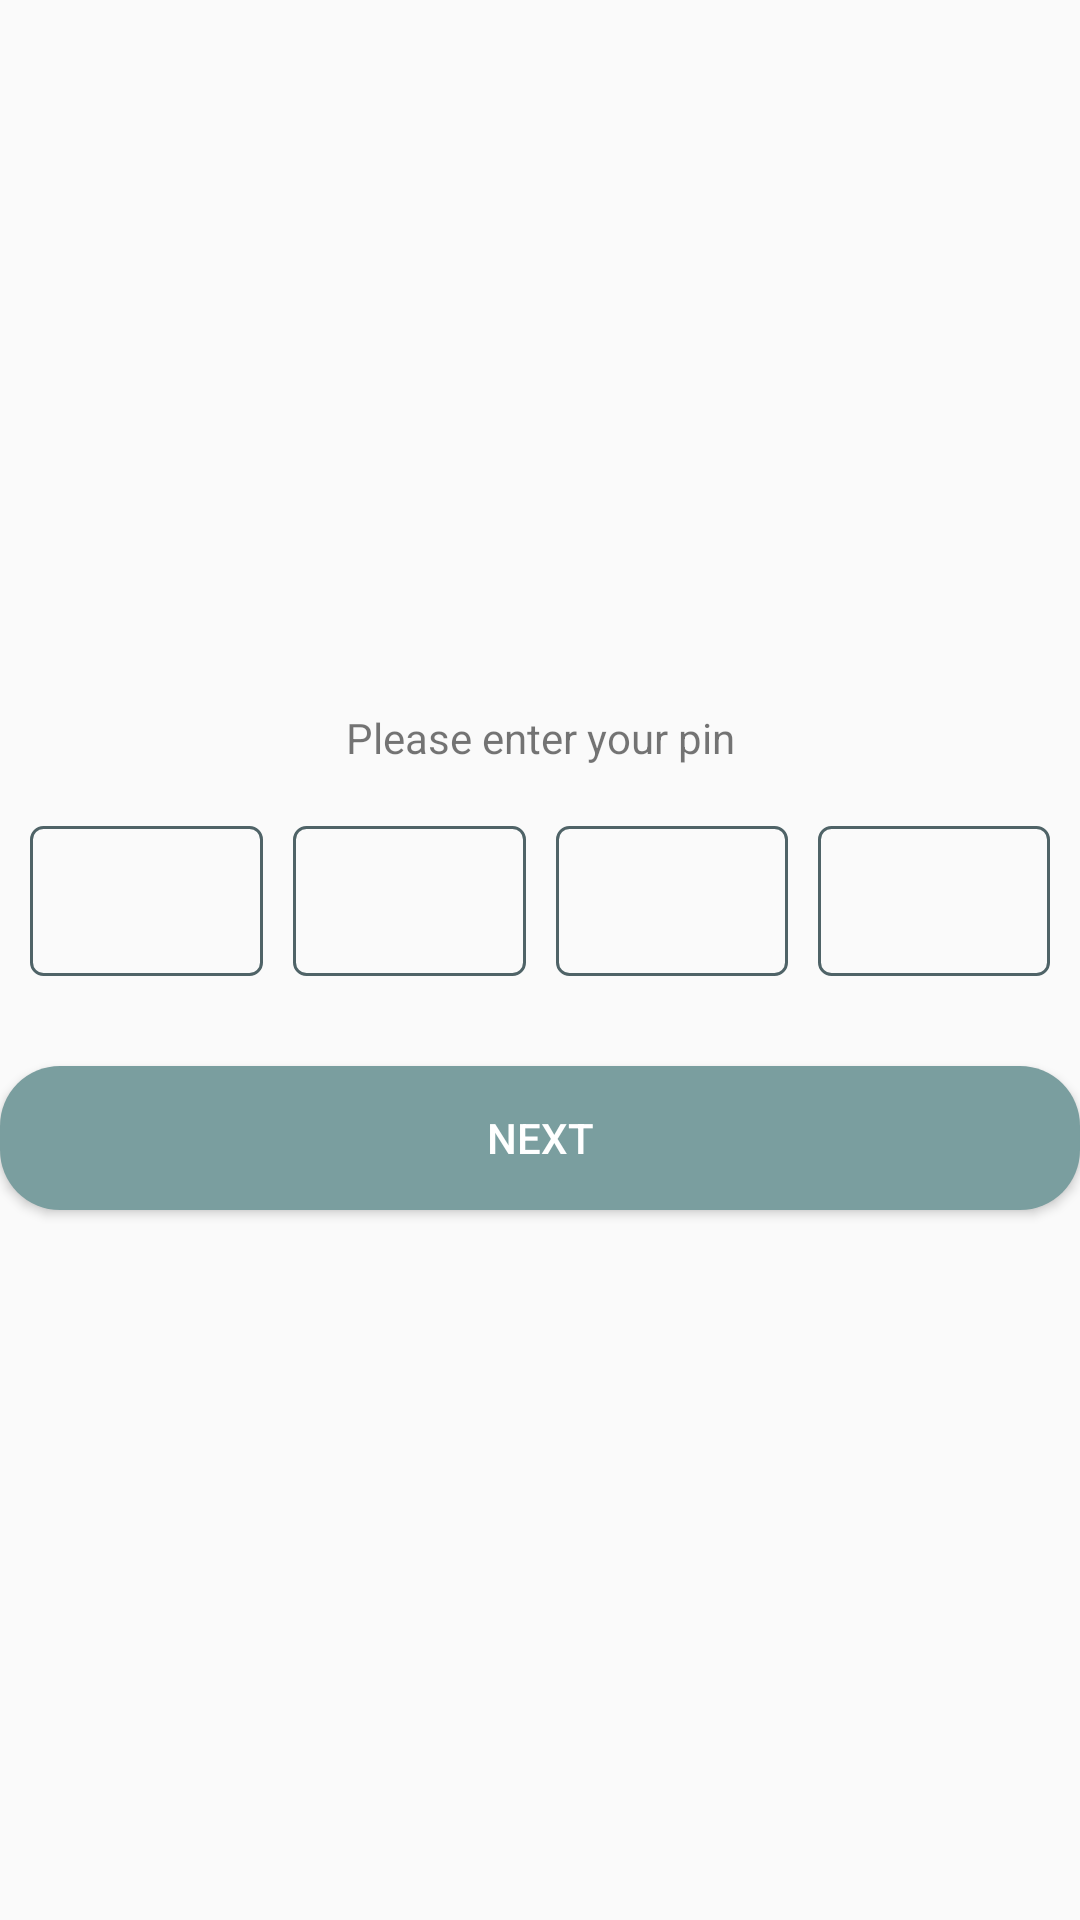

This screen was rendered from an Android layout file. Write that file and the resources it references.
<!-- AndroidManifest.xml: application theme Theme.Prac_Grader -->
<!-- res/layout/activity_pin.xml -->
<?xml version="1.0" encoding="utf-8"?>
<LinearLayout xmlns:android="http://schemas.android.com/apk/res/android"
    android:layout_width="match_parent"
    android:layout_height="match_parent"
    android:layout_marginStart="40dp"
    android:layout_marginEnd="40dp"
    android:gravity="center"
    android:orientation="vertical">

    <TextView
        android:id="@+id/txtInstruction"
        android:layout_width="match_parent"
        android:layout_height="wrap_content"
        android:text="@string/pin_instruction"
        android:textAlignment="center"
        android:textAllCaps="false" />

    <LinearLayout
        android:layout_width="match_parent"
        android:layout_height="wrap_content"
        android:layout_marginTop="20dp"
        android:orientation="horizontal">

        <EditText
            android:id="@+id/txtPin1"
            android:layout_width="wrap_content"
            android:layout_height="50dp"
            android:layout_marginStart="10dp"
            android:layout_marginEnd="5dp"
            android:layout_weight="1"
            android:background="@drawable/edit_text_border"
            android:ems="10"
            android:inputType="numberPassword"
            android:maxLength="1"
            android:textAlignment="center" />

        <EditText
            android:id="@+id/txtPin2"
            android:layout_width="wrap_content"
            android:layout_height="50dp"
            android:layout_marginStart="5dp"
            android:layout_marginEnd="5dp"
            android:layout_weight="1"
            android:background="@drawable/edit_text_border"
            android:ems="10"
            android:inputType="numberPassword"
            android:maxLength="1"
            android:textAlignment="center" />

        <EditText
            android:id="@+id/txtPin3"
            android:layout_width="wrap_content"
            android:layout_height="50dp"
            android:layout_marginStart="5dp"
            android:layout_marginEnd="5dp"
            android:layout_weight="1"
            android:background="@drawable/edit_text_border"
            android:ems="10"
            android:inputType="numberPassword"
            android:maxLength="1"
            android:textAlignment="center" />

        <EditText
            android:id="@+id/txtPin4"
            android:layout_width="wrap_content"
            android:layout_height="50dp"
            android:layout_marginStart="5dp"
            android:layout_marginEnd="10dp"
            android:layout_weight="1"
            android:background="@drawable/edit_text_border"
            android:ems="10"
            android:inputType="numberPassword"
            android:maxLength="1"
            android:textAlignment="center" />
    </LinearLayout>

    <Button
        android:id="@+id/btnLoginPin"
        android:layout_width="match_parent"
        android:layout_height="wrap_content"
        android:layout_marginTop="30dp"
        android:background="@drawable/button_style"
        android:text="@string/next"
        android:textColor="@color/white" />
</LinearLayout>
<!-- resources referenced by this layout -->
<resources>
  <color name="white">#FFFFFFFF</color>
  <!-- drawable button_style (drawable) -->
  <?xml version="1.0" encoding="utf-8"?>
  <shape
      xmlns:android="http://schemas.android.com/apk/res/android"
      android:shape="rectangle">
      <solid
          android:color="@color/turquoise"/>
  
      <corners
          android:bottomRightRadius="20dp"
          android:bottomLeftRadius="20dp"
          android:topLeftRadius="20dp"
          android:topRightRadius="20dp"/>
  </shape>
  <!-- drawable edit_text_border (drawable) -->
  <?xml version="1.0" encoding="utf-8"?>
  <shape
      xmlns:android="http://schemas.android.com/apk/res/android"
      android:shape="rectangle">
      <solid
          android:color="@android:color/transparent"/>
  
      <corners
          android:bottomRightRadius="4dp"
          android:bottomLeftRadius="4dp"
          android:topLeftRadius="4dp"
          android:topRightRadius="4dp"/>
      <stroke
          android:color= "@color/dark_grey"
          android:width="1dp"/>
  </shape>
  <string name="next">NEXT</string>
  <string name="pin_instruction">Please enter your pin</string>
  <style name="Theme.Prac_Grader" parent="Theme.AppCompat.Light.NoActionBar">
          
          <item name="colorPrimary">@color/dark_grey</item>
          <item name="colorPrimaryDark">@color/black</item>
          <item name="colorAccent">@color/turquoise</item>
          
          <item name="colorSecondary">@color/teal_200</item>
          <item name="colorSecondaryVariant">@color/teal_700</item>
          <item name="colorOnSecondary">@color/black</item>
          
          <item name="android:statusBarColor" tools:targetApi="l">
              ?attr/colorPrimaryVariant
          </item>
          
      </style>
  <color name="turquoise">#7A9E9F</color>
  <color name="dark_grey">#4f6367</color>
  <color name="black">#FF000000</color>
  <color name="teal_200">#FF03DAC5</color>
  <color name="teal_700">#FF018786</color>
</resources>
